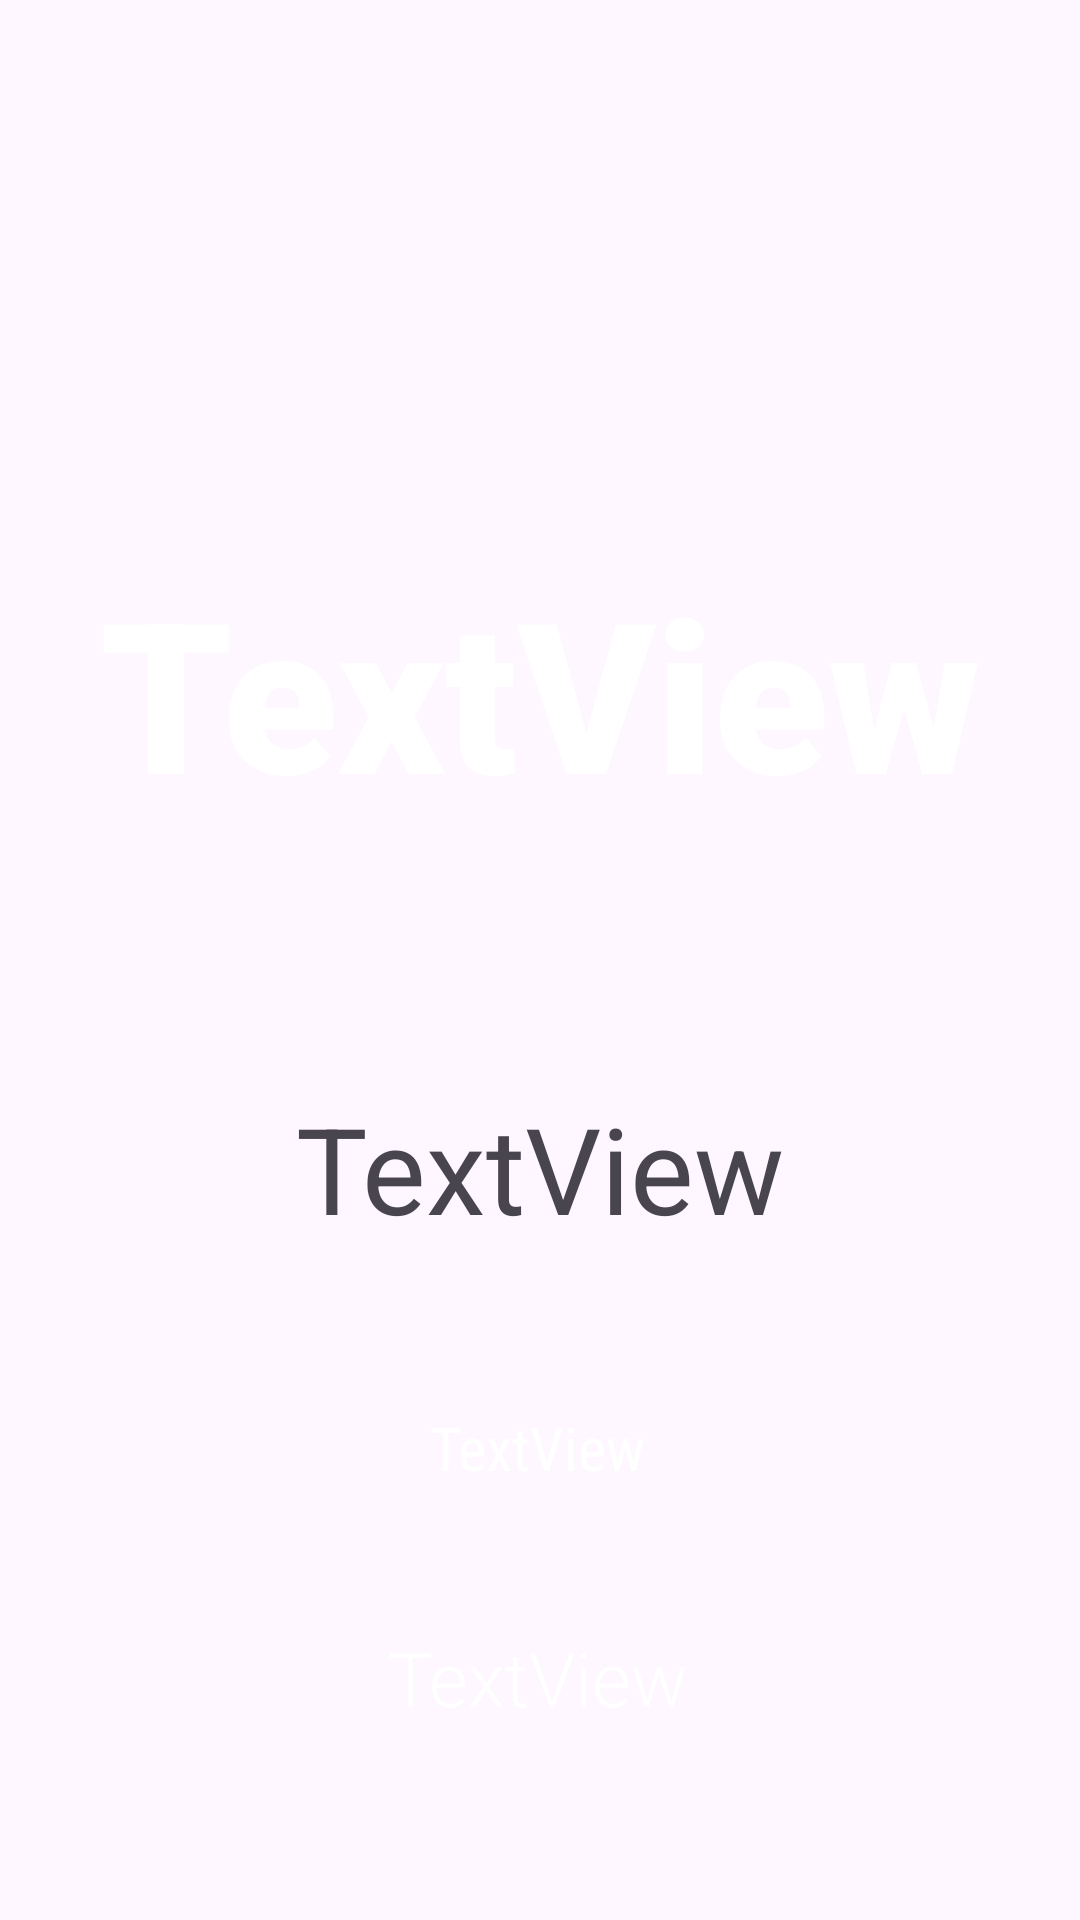

Produce the Android XML layout that renders to this screen, including the resource entries it uses.
<!-- AndroidManifest.xml: application theme Theme.Miniweather_CastanLopezOA -->
<!-- res/layout/activity_main.xml -->
<?xml version="1.0" encoding="utf-8"?>
<androidx.constraintlayout.widget.ConstraintLayout xmlns:android="http://schemas.android.com/apk/res/android"
    xmlns:app="http://schemas.android.com/apk/res-auto"
    xmlns:tools="http://schemas.android.com/tools"
    android:id="@+id/main"
    android:layout_width="match_parent"
    android:layout_height="match_parent"
    android:background="@drawable/background_gradient"
    tools:context=".MainActivity">


    <TextView
        android:id="@+id/tvGreeting"
        android:layout_width="wrap_content"
        android:layout_height="wrap_content"
        android:layout_marginBottom="64dp"
        android:fontFamily="sans-serif-light"
        android:text="TextView"
        android:textColor="@color/white"
        android:textSize="25sp"
        app:layout_constraintBottom_toBottomOf="parent"
        app:layout_constraintEnd_toEndOf="parent"
        app:layout_constraintHorizontal_bias="0.498"
        app:layout_constraintStart_toStartOf="parent" />

    <TextView
        android:id="@+id/tvCity"
        android:layout_width="wrap_content"
        android:layout_height="wrap_content"
        android:layout_marginBottom="224dp"
        android:text="TextView"
        android:textColor="@color/mustard"
        android:textSize="40sp"
        app:layout_constraintBottom_toBottomOf="parent"
        app:layout_constraintEnd_toEndOf="parent"
        app:layout_constraintStart_toStartOf="parent" />

    <ImageView
        android:id="@+id/ivWeather"
        android:layout_width="150dp"
        android:layout_height="150dp"
        app:layout_constraintBottom_toBottomOf="parent"
        app:layout_constraintEnd_toEndOf="parent"
        app:layout_constraintHorizontal_bias="0.5"
        app:layout_constraintStart_toStartOf="parent"
        app:layout_constraintTop_toTopOf="parent"
        app:srcCompat="@drawable/ic_cloudy" />

    <TextView
        android:id="@+id/tvTemperature"
        android:layout_width="wrap_content"
        android:layout_height="wrap_content"
        android:layout_marginTop="184dp"
        android:textSize="70sp"
        android:text="TextView"
        android:textColor="@color/white"
        android:fontFamily="sans-serif-black"
        app:layout_constraintEnd_toEndOf="parent"
        app:layout_constraintHorizontal_bias="0.498"
        app:layout_constraintStart_toStartOf="parent"
        app:layout_constraintTop_toTopOf="parent" />

    <TextView
        android:id="@+id/tvWeather"
        android:layout_width="wrap_content"
        android:layout_height="wrap_content"
        android:layout_marginBottom="144dp"
        android:textSize="20sp"
        android:textColor="@color/white"
        android:fontFamily="sans-serif-condensed"
        android:text="TextView"
        app:layout_constraintBottom_toBottomOf="parent"
        app:layout_constraintEnd_toEndOf="parent"
        app:layout_constraintHorizontal_bias="0.498"
        app:layout_constraintStart_toStartOf="parent" />

</androidx.constraintlayout.widget.ConstraintLayout>
<!-- resources referenced by this layout -->
<resources>
  <style name="Theme.Miniweather_CastanLopezOA" parent="Base.Theme.Miniweather_CastanLopezOA" />
  <style name="Base.Theme.Miniweather_CastanLopezOA" parent="Theme.Material3.DayNight.NoActionBar">
          
          
      </style>
  <!-- not gathered from this repository: default colours our renderer supplied (Android Studio template values) -->
  <color name="white">#FFFFFFFF</color>
</resources>
